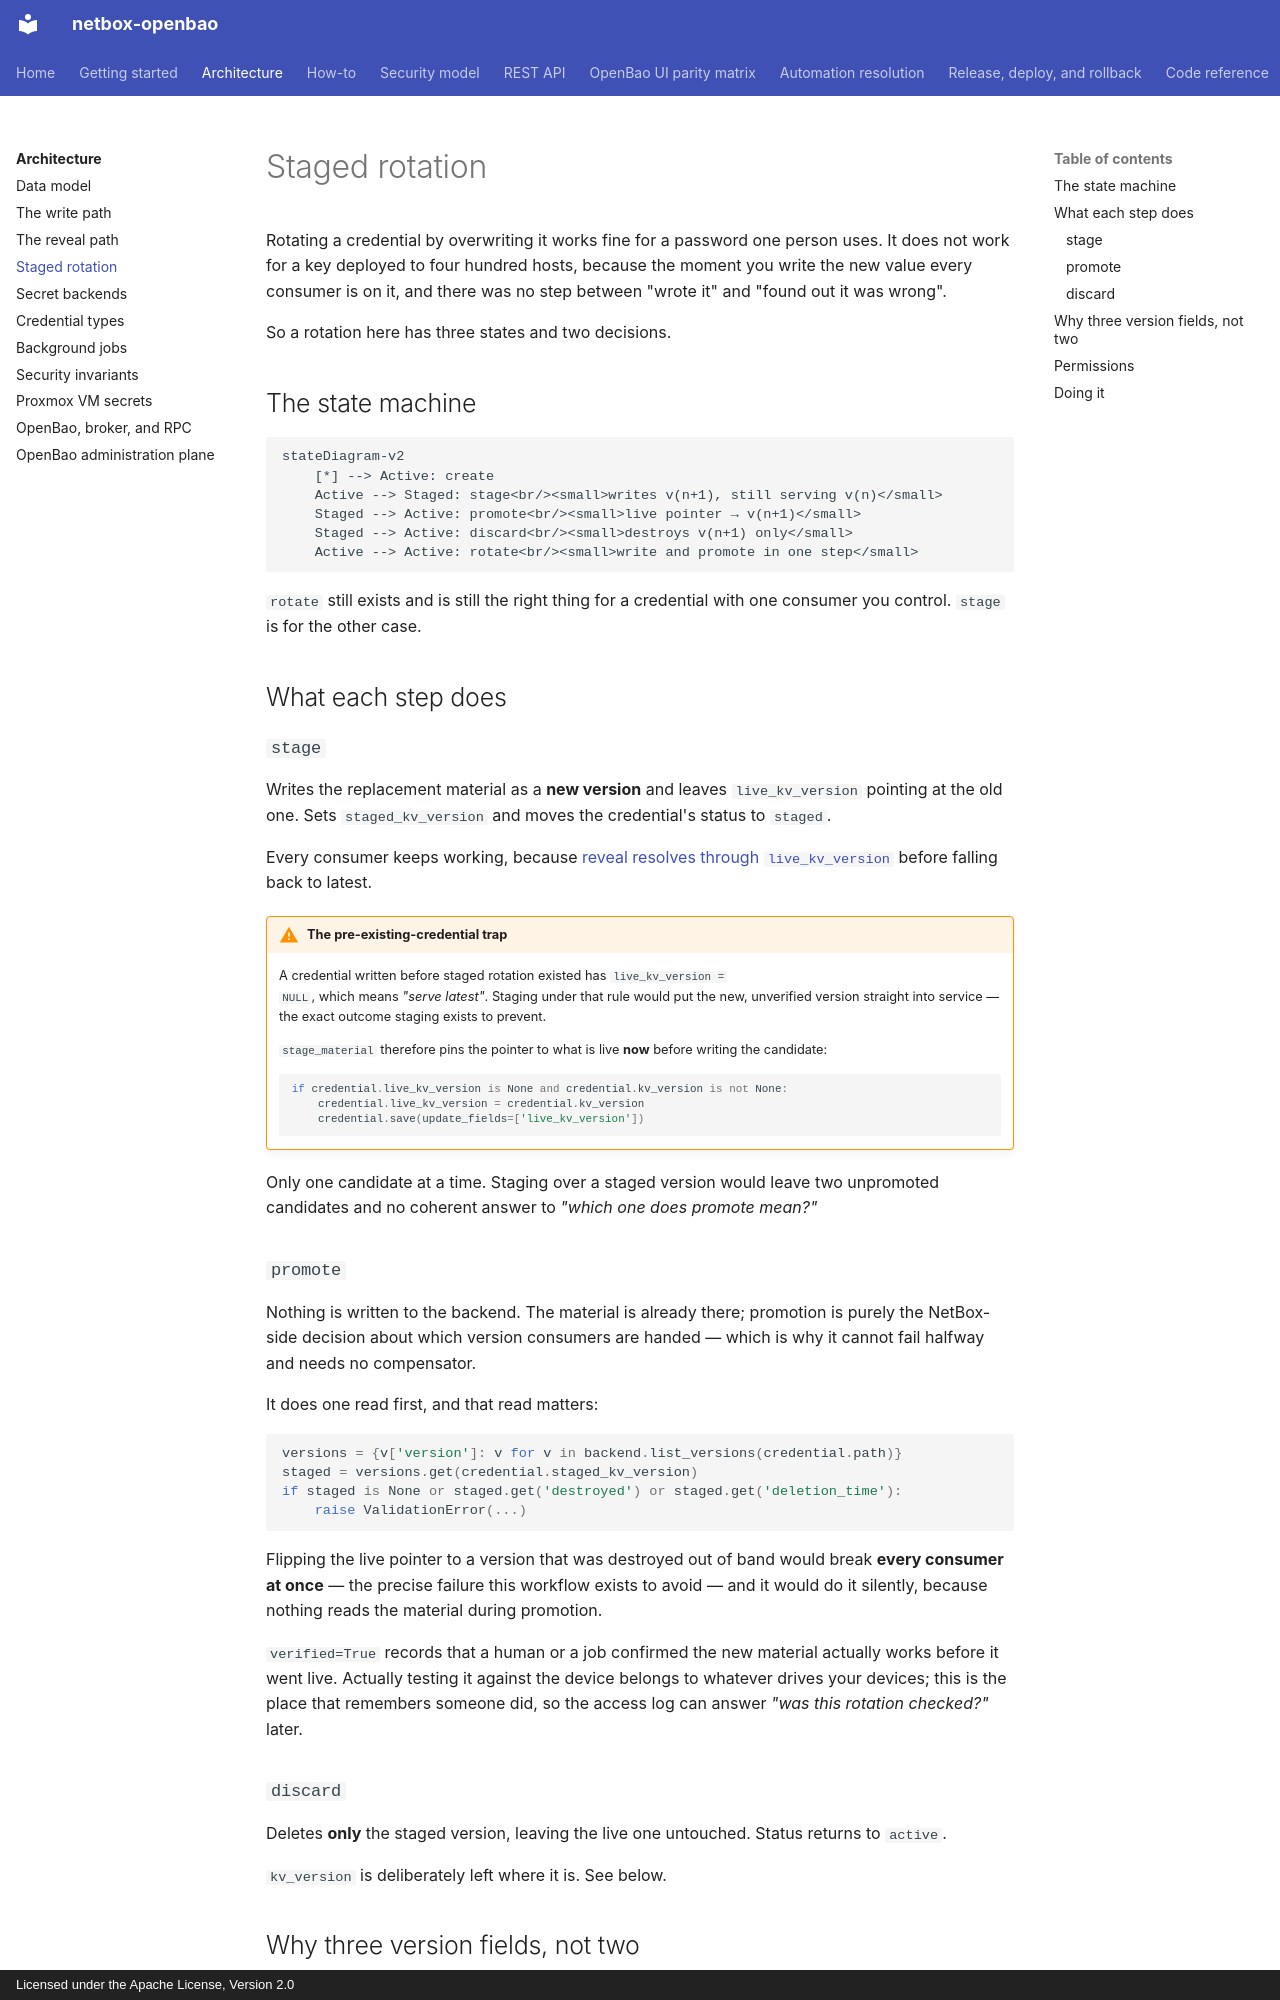

repository: emersonfelipesp/netbox-openbao · page: architecture/staged-rotation/index.html · generator: mkdocs · copyright: Licensed under the Apache License, Version 2.0

# Staged rotation

Rotating a credential by overwriting it works fine for a password one person
uses. It does not work for a key deployed to four hundred hosts, because the
moment you write the new value every consumer is on it, and there was no step
between "wrote it" and "found out it was wrong".

So a rotation here has three states and two decisions.

## The state machine

```mermaid
stateDiagram-v2
    [*] --> Active: create
    Active --> Staged: stage<br/><small>writes v(n+1), still serving v(n)</small>
    Staged --> Active: promote<br/><small>live pointer → v(n+1)</small>
    Staged --> Active: discard<br/><small>destroys v(n+1) only</small>
    Active --> Active: rotate<br/><small>write and promote in one step</small>
```

`rotate` still exists and is still the right thing for a credential with one
consumer you control. `stage` is for the other case.

## What each step does

### `stage`

Writes the replacement material as a **new version** and leaves
`live_kv_version` pointing at the old one. Sets `staged_kv_version` and moves
the credential's status to `staged`.

Every consumer keeps working, because [reveal resolves through
`live_kv_version`](reveal-path.md#version-resolution) before falling back to
latest.

!!! warning "The pre-existing-credential trap"

    A credential written before staged rotation existed has `live_kv_version =
    NULL`, which means *"serve latest"*. Staging under that rule would put the
    new, unverified version straight into service — the exact outcome staging
    exists to prevent.

    `stage_material` therefore pins the pointer to what is live **now** before
    writing the candidate:

    ```python
    if credential.live_kv_version is None and credential.kv_version is not None:
        credential.live_kv_version = credential.kv_version
        credential.save(update_fields=['live_kv_version'])
    ```

Only one candidate at a time. Staging over a staged version would leave two
unpromoted candidates and no coherent answer to *"which one does promote mean?"*

### `promote`

Nothing is written to the backend. The material is already there; promotion is
purely the NetBox-side decision about which version consumers are handed —
which is why it cannot fail halfway and needs no compensator.

It does one read first, and that read matters:

```python
versions = {v['version']: v for v in backend.list_versions(credential.path)}
staged = versions.get(credential.staged_kv_version)
if staged is None or staged.get('destroyed') or staged.get('deletion_time'):
    raise ValidationError(...)
```

Flipping the live pointer to a version that was destroyed out of band would
break **every consumer at once** — the precise failure this workflow exists to
avoid — and it would do it silently, because nothing reads the material during
promotion.

`verified=True` records that a human or a job confirmed the new material
actually works before it went live. Actually testing it against the device
belongs to whatever drives your devices; this is the place that remembers
someone did, so the access log can answer *"was this rotation checked?"* later.

### `discard`

Deletes **only** the staged version, leaving the live one untouched. Status
returns to `active`.

`kv_version` is deliberately left where it is. See below.
